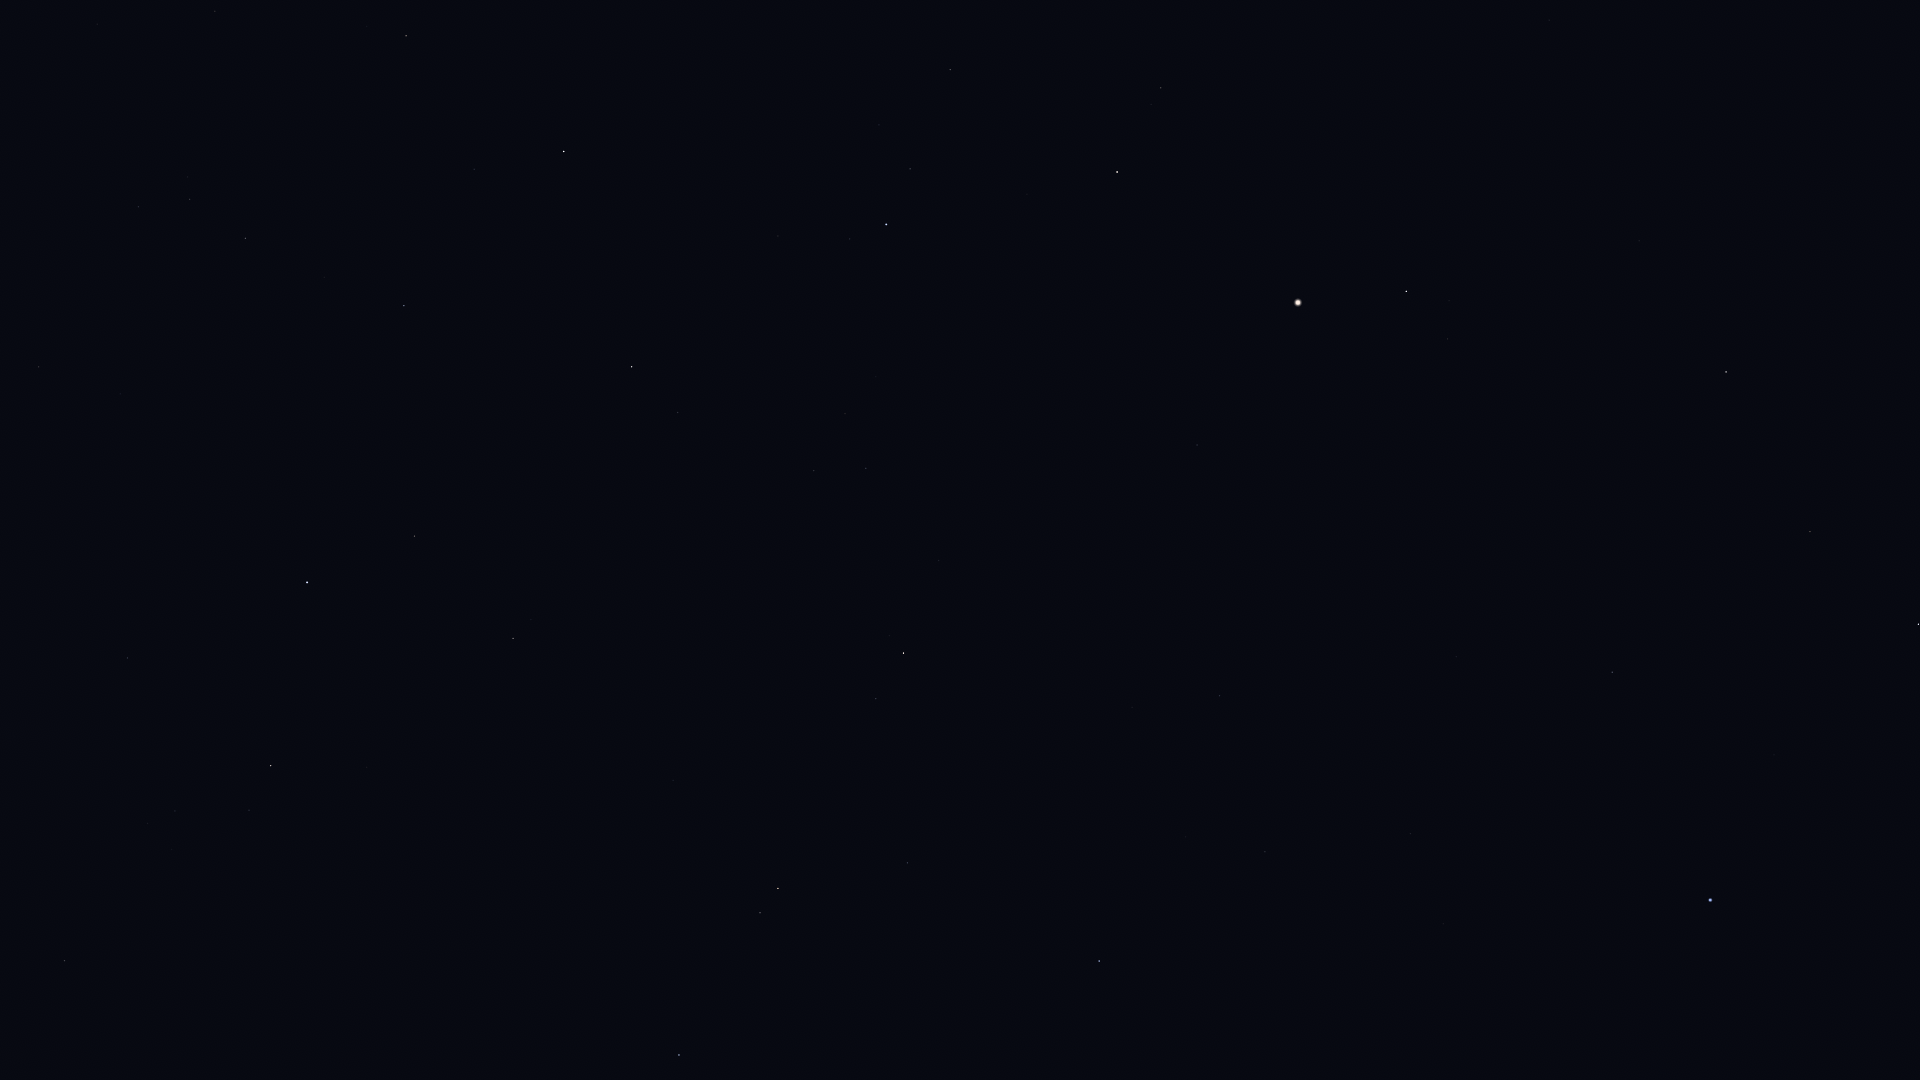

The file beside this chart, header and first rows:
Star_ID, Name, X, Y
63090, Minelauva, 1810, 532
63608, Vindemiatrix, 1726, 372
64241, Diadem, 1639, 241
64394, HIP 64394, 1549, 20
65474, Spica, 1711, 900
66249, Heze, 1612, 672
67459, HIP 67459, 1448, 339
67927, Muphrid, 1406, 291
68520, HIP 68520, 1456, 657
69427, Kang, 1443, 924
69673, Arcturus, 1298, 303
69701, Syrma, 1411, 834
69974, Khambalia, 1421, 997
70755, Elgafar, 1331, 765
71053, HIP 71053, 1161, 88
71795, HIP 71795, 1197, 445
72105, Izar, 1117, 172
72220, HIP 72220, 1220, 696
72339, Mönch, 1221, 742
72845, Arcalís, 1117, 364
74785, Zubeneschamali, 1099, 961
75695, Nusakan, 910, 169
76127, HIP 76127, 879, 125
76267, Alphecca, 886, 224
76952, HIP 76952, 850, 239
77070, Unukalhai, 904, 653
77450, Gudja, 845, 414
77512, HIP 77512, 818, 248
77516, HIP 77516, 908, 863
78159, HIP 78159, 778, 236
78493, HIP 78493, 753, 175
79043, Marsic, 752, 449
79219, Kamuy, 719, 246
79593, Yed Prior, 778, 888
79882, Yed Posterior, 760, 913
80463, Cujam, 672, 522
80816, Kornephoros, 632, 367
80838, Ogma, 606, 0
80883, Marfik, 673, 780
81022, Rosalíadecastro, 663, 779
82651, Mahsati, 529, 581
83000, HIP 83000, 513, 638
83207, HIP 83207, 474, 169
84345, Rasalgethi, 415, 536
84379, Sarin, 404, 306
84380, HIP 84380, 406, 36
84606, HIP 84606, 395, 24
85112, HIP 85112, 367, 26
85693, Maasym, 325, 277
86032, Rasalhague, 307, 582
86742, Cebalrai, 271, 766
86974, HIP 86974, 246, 238
87808, HIP 87808, 215, 11
87933, HIP 87933, 190, 199
88794, HIP 88794, 139, 207
90441, HIP 90441, 22, 888
